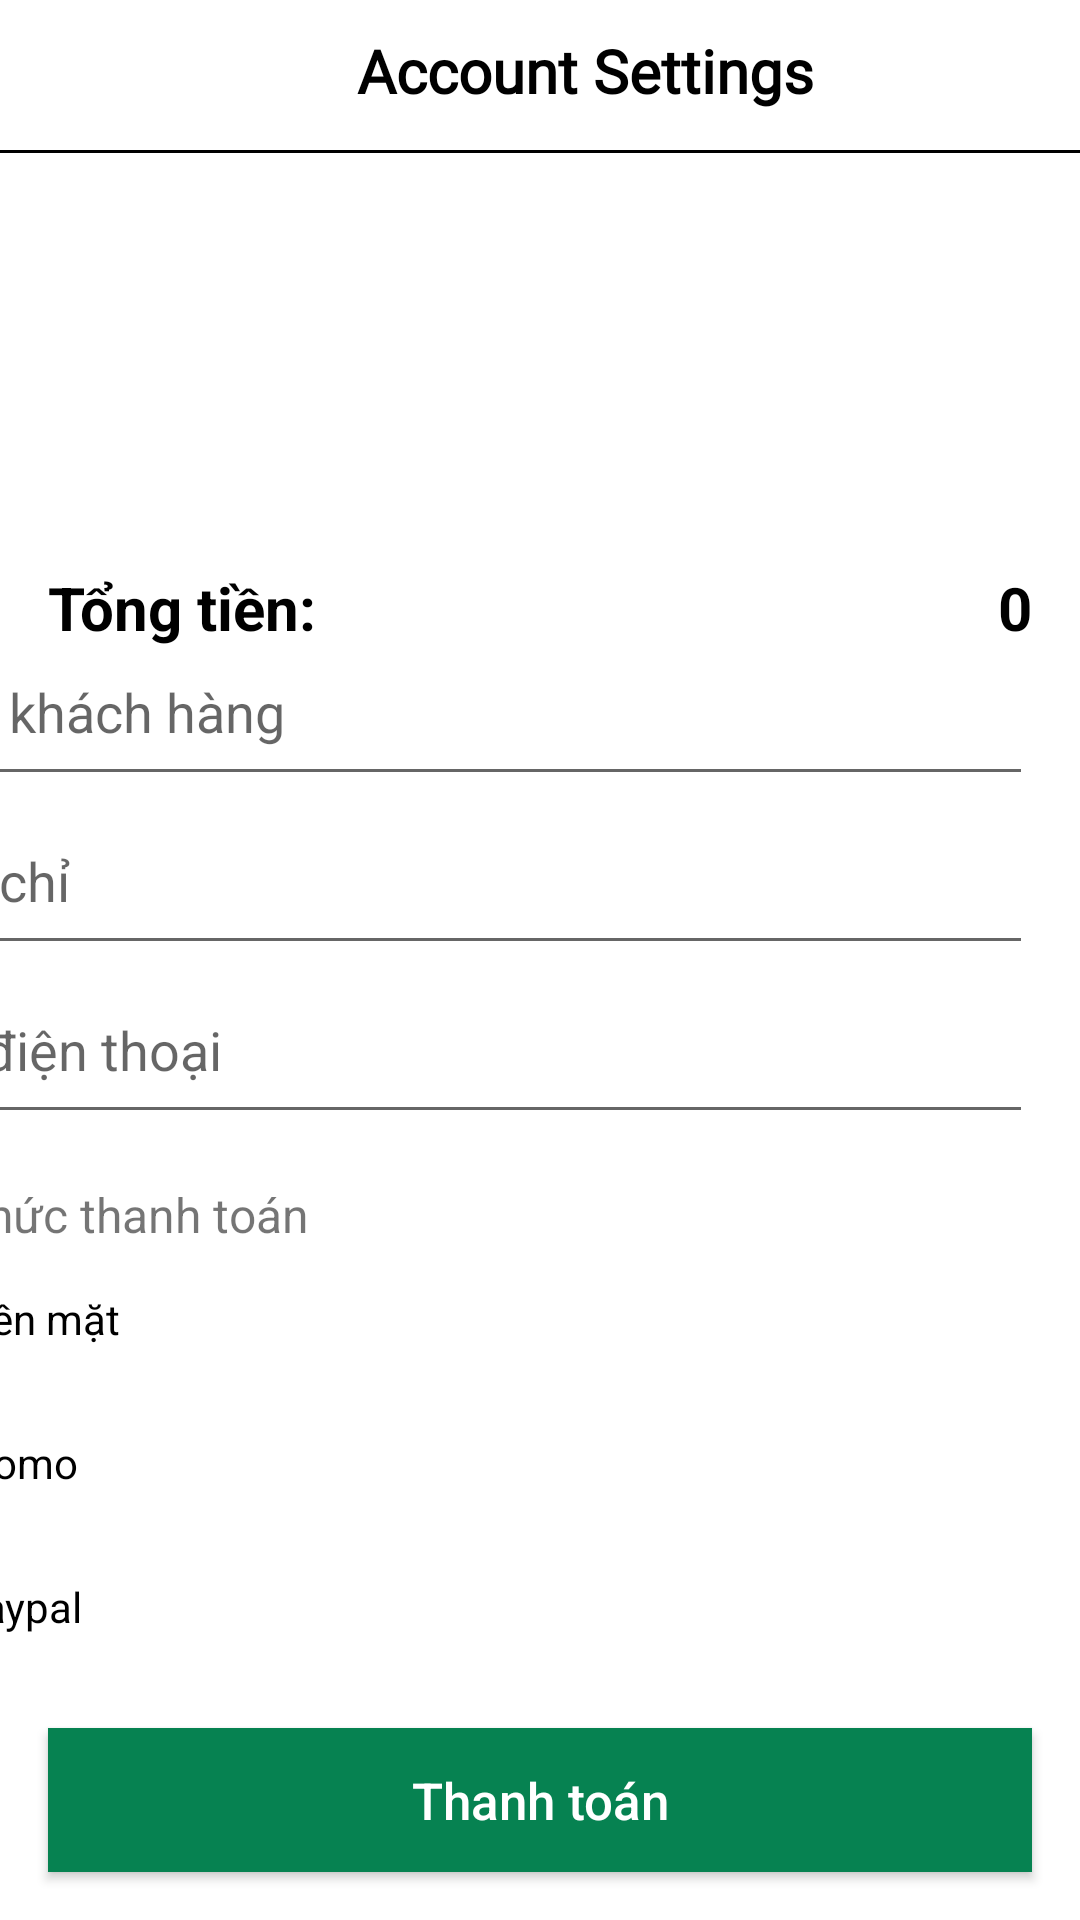

Produce the Android XML layout that renders to this screen, including the resource entries it uses.
<!-- AndroidManifest.xml: application theme Theme.GetStartedShoesShop -->
<!-- res/layout/activity_order.xml -->
<?xml version="1.0" encoding="utf-8"?>
<androidx.constraintlayout.widget.ConstraintLayout
    xmlns:android="http://schemas.android.com/apk/res/android"
    xmlns:app="http://schemas.android.com/apk/res-auto"
    xmlns:tools="http://schemas.android.com/tools"
    android:id="@+id/cartActivityLayout"
    android:layout_width="match_parent"
    android:layout_height="match_parent"
    tools:context=".Activity.CartActivity">

    <include
        android:id="@+id/include"
        layout="@layout/toolbar" />

    <androidx.recyclerview.widget.RecyclerView
        android:id="@+id/cartRecyclerView"
        android:layout_width="410dp"
        android:layout_height="128dp"
        android:layout_marginTop="2dp"
        android:layout_marginBottom="16dp"
        app:layout_constraintBottom_toTopOf="@+id/cartActivityPaymentLayout"
        app:layout_constraintEnd_toEndOf="parent"
        app:layout_constraintHorizontal_bias="0.0"
        app:layout_constraintStart_toStartOf="parent"
        app:layout_constraintTop_toBottomOf="@+id/include" />

    <LinearLayout
        android:id="@+id/cartActivityPaymentLayout"
        android:layout_width="391dp"
        android:layout_height="371dp"
        android:layout_marginStart="16dp"
        android:layout_marginTop="16dp"
        android:layout_marginEnd="16dp"
        android:orientation="vertical"
        app:layout_constraintBottom_toTopOf="@+id/cartActivityCheckoutBtn"
        app:layout_constraintEnd_toEndOf="parent"
        app:layout_constraintHorizontal_bias="1.0"
        app:layout_constraintStart_toStartOf="parent"
        app:layout_constraintTop_toBottomOf="@+id/cartRecyclerView">

        
        <EditText
            android:id="@+id/cartActivityNameEditText"
            android:layout_width="match_parent"
            android:layout_height="wrap_content"
            android:hint="Tên khách hàng"
            android:inputType="text"
            android:padding="16dp" />

        <EditText
            android:id="@+id/cartActivityAddressEditText"
            android:layout_width="match_parent"
            android:layout_height="wrap_content"
            android:hint="Địa chỉ"
            android:inputType="textPostalAddress"
            android:padding="16dp" />

        <EditText
            android:id="@+id/cartActivityPhoneEditText"
            android:layout_width="match_parent"
            android:layout_height="wrap_content"
            android:hint="Số điện thoại"
            android:inputType="phone"
            android:padding="16dp" />

        
        <TextView
            android:id="@+id/cartActivityPaymentMethodLabelTv"
            android:layout_width="match_parent"
            android:layout_height="wrap_content"
            android:layout_marginTop="16dp"
            android:text="Hình thức thanh toán"
            android:textSize="16sp" />

        <RadioGroup
            android:id="@+id/cartActivityPaymentMethodRadioGroup"
            android:layout_width="match_parent"
            android:layout_height="wrap_content"
            android:orientation="vertical">

            <RadioButton
                android:id="@+id/cartActivityCashRadioButton"
                android:layout_width="wrap_content"
                android:layout_height="wrap_content"
                android:text="Tiền mặt" />

            <RadioButton
                android:id="@+id/cartActivityMomoRadioButton"
                android:layout_width="wrap_content"
                android:layout_height="wrap_content"
                android:text="Momo" />

            <RadioButton
                android:id="@+id/cartActivityPaypalRadioButton"
                android:layout_width="wrap_content"
                android:layout_height="wrap_content"
                android:text="Paypal" />

        </RadioGroup>

    </LinearLayout>

    <androidx.appcompat.widget.AppCompatButton
        android:id="@+id/cartActivityCheckoutBtn"
        android:layout_width="0dp"
        android:layout_height="wrap_content"
        android:layout_marginStart="16dp"
        android:layout_marginEnd="16dp"
        android:layout_marginBottom="16dp"
        android:background="@color/green"
        android:text="Thanh toán"
        android:textAllCaps="false"
        android:textColor="@color/white"
        android:textSize="17sp"
        app:layout_constraintBottom_toBottomOf="parent"
        app:layout_constraintEnd_toEndOf="parent"
        app:layout_constraintHorizontal_bias="0.5"
        app:layout_constraintStart_toStartOf="parent" />

    <TextView
        android:id="@+id/textView2"
        android:layout_width="wrap_content"
        android:layout_height="wrap_content"
        android:layout_marginStart="16dp"
        android:layout_marginTop="12dp"
        android:text="Tổng tiền:  "
        android:textColor="@color/black"
        android:textSize="20sp"
        android:textStyle="bold"
        app:layout_constraintStart_toStartOf="parent"
        app:layout_constraintTop_toBottomOf="@+id/cartRecyclerView" />

    <TextView
        android:id="@+id/cartActivityTotalPriceTv"
        android:layout_width="wrap_content"
        android:layout_height="wrap_content"
        android:layout_marginEnd="16dp"
        android:text="0"
        android:textColor="@color/black"
        android:textSize="20sp"
        android:textStyle="bold"
        app:layout_constraintEnd_toEndOf="parent"
        app:layout_constraintTop_toTopOf="@+id/textView2" />


</androidx.constraintlayout.widget.ConstraintLayout>
<!-- res/layout/toolbar.xml (included above) -->
<?xml version="1.0" encoding="utf-8"?>
<RelativeLayout xmlns:android="http://schemas.android.com/apk/res/android"
    android:orientation="vertical"
    android:layout_width="match_parent"
    android:layout_height="wrap_content">

    <LinearLayout
        android:layout_width="match_parent"
        android:layout_height="wrap_content"
        android:padding="10dp"
        android:id="@+id/linear_ll"
        android:orientation="horizontal"
       >
        <ImageView
            android:id="@+id/imvBack"
            android:layout_width="30dp"
            android:layout_height="30dp"
            android:src="@drawable/back"
            android:layout_alignParentLeft="true"
            />

        <TextView
            android:id="@id/title"
            android:layout_width="0dp"
            android:layout_height="wrap_content"
            android:layout_weight="1"
            android:fontFamily="@font/pacifico"
            android:gravity="center"
            android:text="Account Settings"
            android:textColor="@color/black"
            android:textSize="20sp"
            android:textStyle="bold" />
    </LinearLayout>
    
    <View
        android:layout_width="match_parent"
        android:layout_height="1dp"
        android:background="@color/black"
        android:layout_below="@id/linear_ll"
        android:paddingRight="8dp"
        android:paddingLeft="8dp"
        />
</RelativeLayout>
<!-- resources referenced by this layout -->
<resources>
  <color name="black">#FF000000</color>
  <color name="green">#068251</color>
  <color name="white">#FFFFFFFF</color>
  <style name="Theme.GetStartedShoesShop" parent="Theme.MaterialComponents.DayNight.NoActionBar">
          
          <item name="colorPrimary">#292828</item>
          <item name="colorPrimaryVariant">#292828</item>
          <item name="colorOnPrimary">@color/white</item>
          
          <item name="colorSecondary">@color/teal_200</item>
          <item name="colorSecondaryVariant">@color/teal_700</item>
          <item name="colorOnSecondary">@color/black</item>
          
          <item name="android:statusBarColor">?attr/colorPrimaryVariant</item>
          
      </style>
  <color name="teal_200">#FF03DAC5</color>
  <color name="teal_700">#FF018786</color>
</resources>
